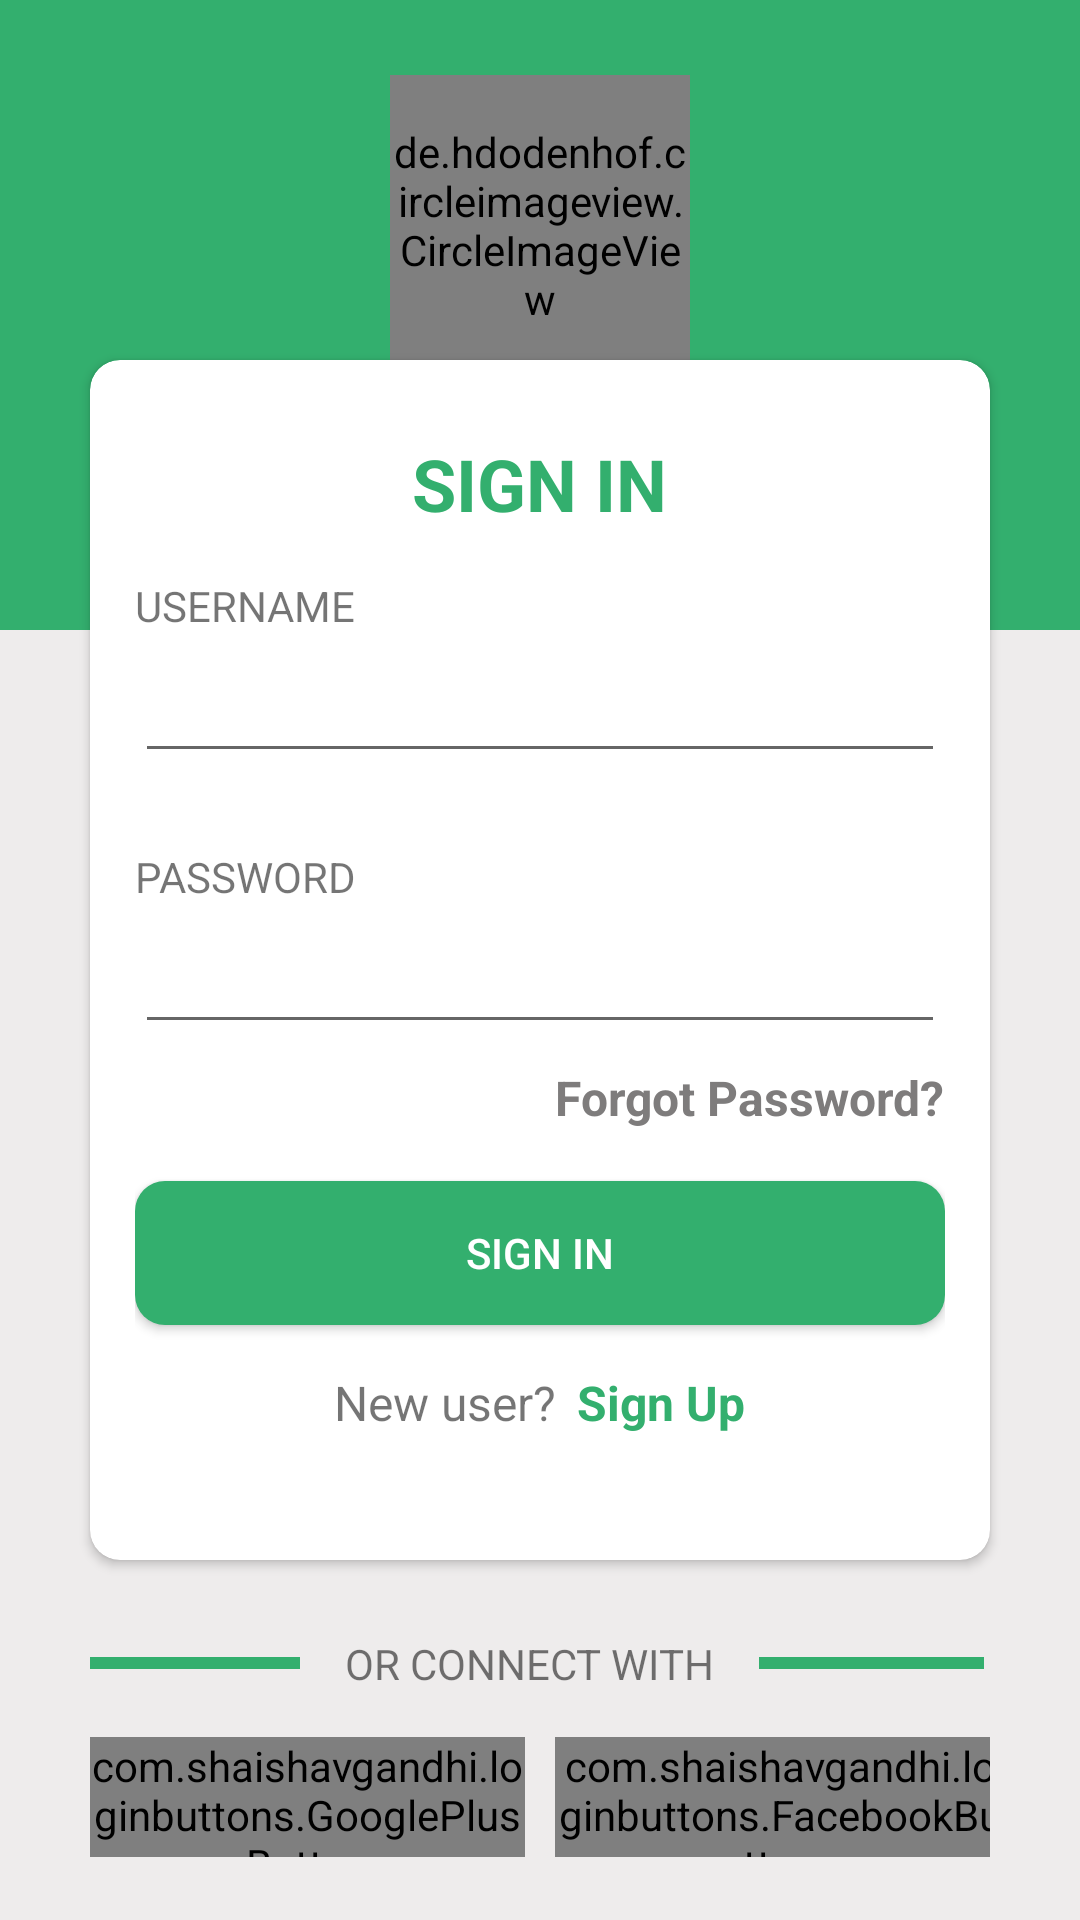

Here is an Android app screen rendered from its layout file. Give the layout XML and the strings, colors and styles it references.
<!-- AndroidManifest.xml: application theme AppTheme -->
<!-- res/layout/activity_login.xml -->
<?xml version="1.0" encoding="utf-8"?>
<RelativeLayout xmlns:android="http://schemas.android.com/apk/res/android"
    xmlns:app="http://schemas.android.com/apk/res-auto"
    xmlns:tools="http://schemas.android.com/tools"
    android:layout_width="match_parent"
    android:layout_height="match_parent"
    tools:context=".LoginActivity"
    android:background="@color/dashboard_background">

    <RelativeLayout
        android:layout_width="match_parent"
        android:layout_height="210dp"
        android:background="@color/colorPrimary">

        <de.hdodenhof.circleimageview.CircleImageView
            android:layout_width="100dp"
            android:layout_height="100dp"
            android:layout_centerHorizontal="true"
            android:layout_marginTop="25dp"
            android:src="@mipmap/ic_login_logo" />


    </RelativeLayout>

    <RelativeLayout
        android:id="@+id/rel_layout1"
        android:layout_width="match_parent"
        android:layout_height="match_parent">

        <androidx.cardview.widget.CardView
            android:id="@+id/cardview_login"
            android:layout_width="300dp"
            android:layout_height="400dp"
            android:layout_centerInParent="true"
            app:cardCornerRadius="10dp">

            <LinearLayout
                android:layout_width="match_parent"
                android:layout_height="match_parent"
                android:orientation="vertical"
                android:padding="15dp">

                <TextView
                    android:layout_width="wrap_content"
                    android:layout_height="wrap_content"
                    android:layout_gravity="center"
                    android:layout_marginTop="10dp"
                    android:text="SIGN IN"
                    android:textColor="@color/colorPrimary"
                    android:textSize="24dp"
                    android:textStyle="bold" />

                <TextView
                    android:layout_width="wrap_content"
                    android:layout_height="wrap_content"
                    android:layout_marginTop="15dp"
                    android:text="USERNAME" />

                <EditText
                    android:layout_width="match_parent"
                    android:layout_height="wrap_content"
                    android:layout_marginTop="5dp" />

                <TextView
                    android:layout_width="wrap_content"
                    android:layout_height="wrap_content"
                    android:layout_marginTop="25dp"
                    android:text="PASSWORD" />

                <EditText
                    android:layout_width="match_parent"
                    android:layout_height="wrap_content"
                    android:layout_marginTop="5dp"
                    android:inputType="textPassword" />

                <TextView
                    android:layout_width="wrap_content"
                    android:layout_height="wrap_content"
                    android:layout_gravity="right"
                    android:layout_marginTop="7dp"
                    android:text="Forgot Password?"
                    android:textColor="@color/dashboard_iconText"
                    android:textSize="16dp"
                    android:textStyle="bold" />

                <View
                    android:layout_width="match_parent"
                    android:layout_height="17dp" />

                <Button
                    android:id="@+id/btn_login"
                    android:layout_width="match_parent"
                    android:layout_height="wrap_content"
                    android:shadowColor="@color/white"
                    android:text="SIGN IN"
                    android:textColor="@color/white"
                    android:background="@drawable/shape_btn_radius"
                    />

                <LinearLayout
                    android:layout_width="wrap_content"
                    android:layout_height="wrap_content"
                    android:layout_gravity="center"
                    android:orientation="horizontal"
                    android:padding="15dp">

                    <TextView
                        android:layout_width="wrap_content"
                        android:layout_height="wrap_content"
                        android:text="New user?"
                        android:textSize="16dp" />

                    <TextView
                        android:layout_width="wrap_content"
                        android:layout_height="wrap_content"
                        android:layout_marginLeft="7dp"
                        android:text="Sign Up"
                        android:textColor="@color/colorPrimary"
                        android:textSize="16dp"
                        android:textStyle="bold" />

                </LinearLayout>

            </LinearLayout>


        </androidx.cardview.widget.CardView>

        <RelativeLayout
            android:layout_width="320dp"
            android:layout_height="match_parent"
            android:layout_below="@+id/cardview_login"
            android:layout_centerInParent="true">

            <LinearLayout
                android:layout_width="match_parent"
                android:layout_height="match_parent"
                android:orientation="vertical"
                android:padding="10dp">

                <LinearLayout
                    android:layout_width="match_parent"
                    android:layout_height="wrap_content"
                    android:layout_gravity="center"
                    android:orientation="horizontal"
                    android:paddingTop="15dp"
                    android:paddingBottom="15dp">
                    
                    <View
                        android:layout_width="70dp"
                        android:layout_height="4dp"
                        android:layout_gravity="center"
                        android:background="@color/colorPrimary" />
                    
                    <TextView
                        android:layout_width="wrap_content"
                        android:layout_height="wrap_content"
                        android:paddingLeft="15dp"
                        android:paddingRight="15dp"
                        android:text="OR CONNECT WITH"
                        android:textSize="14dp" />
                    
                    <View
                        android:layout_width="75dp"
                        android:layout_height="4dp"
                        android:layout_gravity="center"
                        android:background="@color/colorPrimary" />
                </LinearLayout>
                
                <LinearLayout
                    android:layout_width="match_parent"
                    android:layout_height="wrap_content"
                    android:orientation="horizontal">

                    <com.shaishavgandhi.loginbuttons.GooglePlusButton
                        android:layout_width="145dp"
                        android:layout_height="40dp"
                        android:text="GOOGLE"
                        app:iconSize="20dp" />
                    
                    <com.shaishavgandhi.loginbuttons.FacebookButton
                        android:layout_width="150dp"
                        android:layout_height="40dp"
                        android:layout_marginLeft="10dp"
                        android:text="FACEBOOK"
                        app:iconSize="20dp" />
                    
                </LinearLayout>
            </LinearLayout>

        </RelativeLayout>

    </RelativeLayout>

</RelativeLayout>
<!-- resources referenced by this layout -->
<resources>
  <color name="colorPrimary">#33AF6E</color>
  <color name="dashboard_background">#EEECEC</color>
  <color name="dashboard_iconText">#7E7C7C</color>
  <color name="white">#ffff</color>
  <!-- drawable shape_btn_radius (drawable) -->
  <?xml version="1.0" encoding="utf-8"?>
      <shape xmlns:android="http://schemas.android.com/apk/res/android"
          android:shape="rectangle">
          <solid android:color="@color/colorPrimary" />
          <corners android:radius="10dp" />
      </shape>
  <!-- mipmap ic_login_logo: png bitmap (mipmap-hdpi, 3531 bytes) -->
  <style name="AppTheme" parent="Theme.AppCompat.Light.NoActionBar">
          
          <item name="colorPrimary">@color/colorPrimary</item>
          <item name="colorPrimaryDark">@color/colorPrimaryDark</item>
          <item name="colorAccent">@color/colorAccent</item>
      </style>
  <color name="colorPrimaryDark">#33AF6E</color>
  <color name="colorAccent">#D81B60</color>
</resources>
